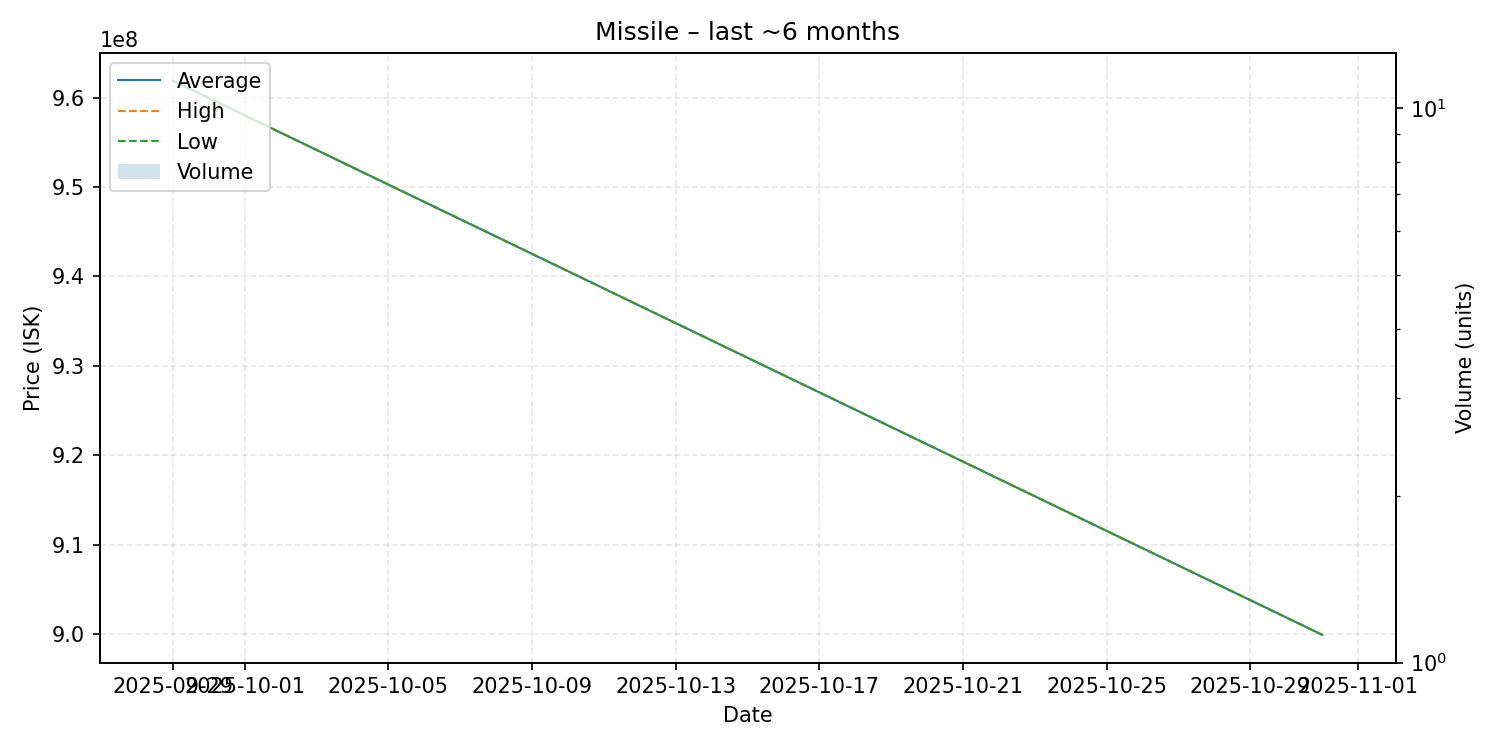

The table this chart was drawn from, first rows:
date, average, highest, lowest, order_count, volume
2025-09-29, 961900000, 961900000, 961900000, 1, 1
2025-10-31, 899900000, 899900000, 899900000, 1, 1
